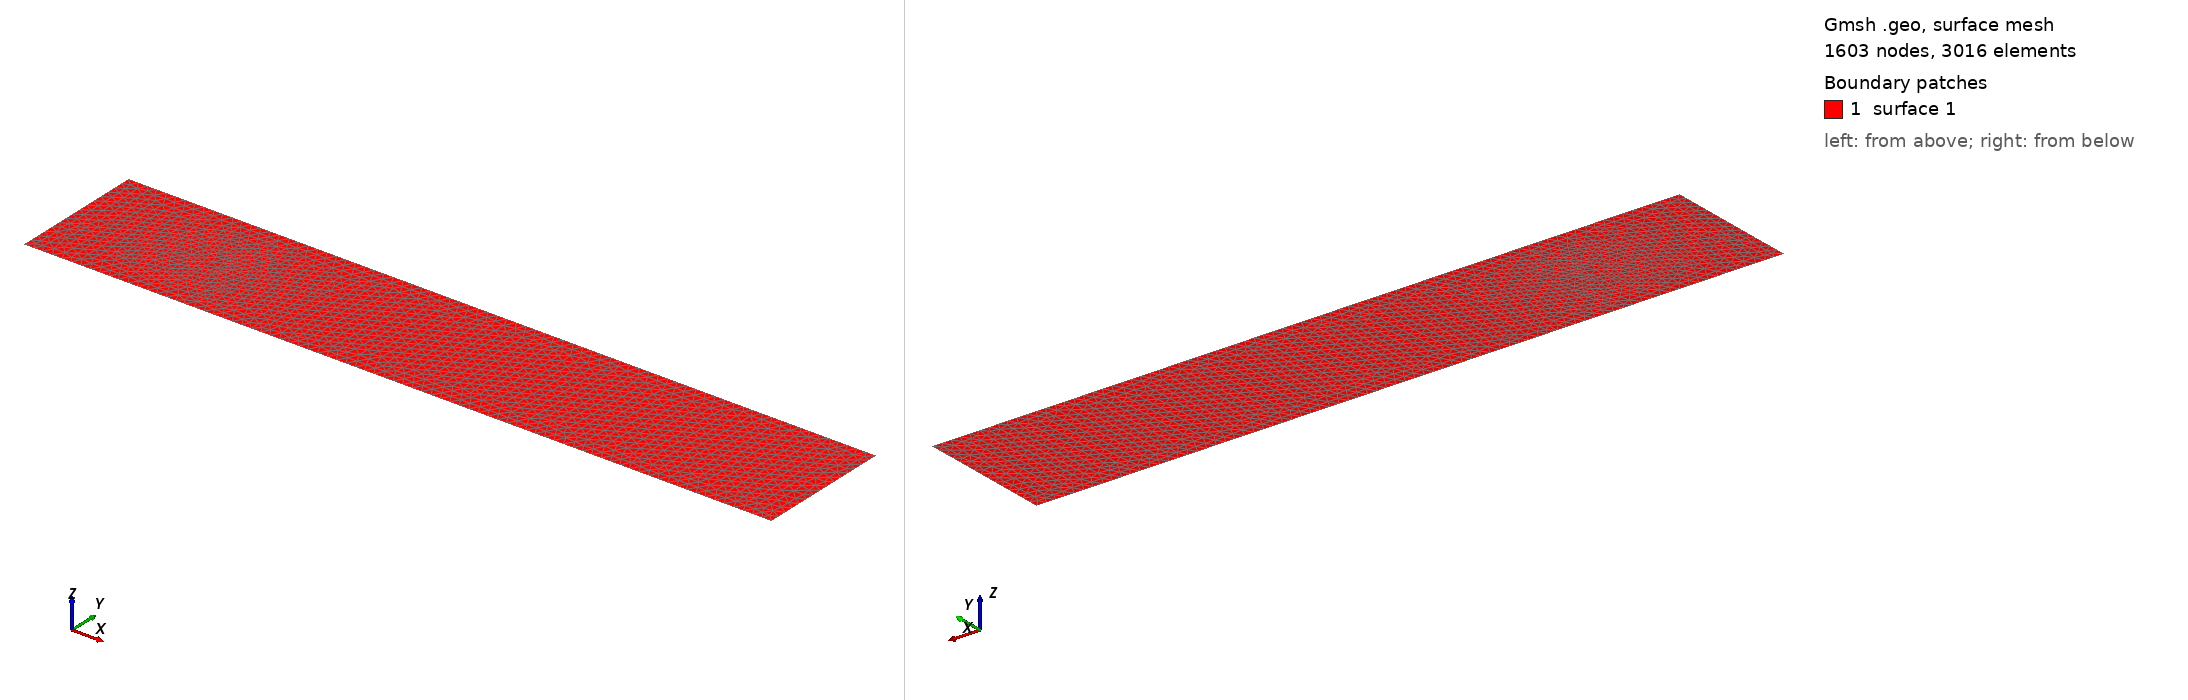

Gmsh geometry script, surface-meshed: 1603 nodes, 3016 surface elements. Boundary patches (legend numbers): 1 surface 1. Left view from above one corner, right view from below the opposite corner. The script declares no physical surfaces, so the legend lists its geometric surfaces. The drawing asked Gmsh for element sizes between 1% and 20% of the model's largest extent; the script's own settings can give other sizes.

=== grid1.geo (drawn) ===
// Target element size of outer boundary
coarse = 0.07;
fine = 0.017;

// Bottom left coords
xL = 0;
yL = 0;

// Top right coords
xR = 5.5;
yR = 1.0;


p5 = newp; Point(p5) = {1.0, 0.5, 0, coarse};
p6 = newp; Point(p6) = {1.2, 0.5, 0, fine};
p7 = newp; Point(p7) = {1.0, 0.3, 0, fine};
p8 = newp; Point(p8) = {0.8, 0.5, 0, fine};
p9 = newp; Point(p9) = {1.0, 0.7, 0, fine};

Circle(1) = {p6, p5, p7};
Circle(2) = {p7, p5, p8};
Circle(3) = {p8, p5, p9};
Circle(4) = {p9, p5, p6};

p16 = newp; Point(p16) = {1.25, 0.5, 0, fine};
p17 = newp; Point(p17) = {1.0, 0.25, 0, fine};
p18 = newp; Point(p18) = {0.75, 0.5, 0, fine};
p19 = newp; Point(p19) = {1.0, 0.75, 0, fine};

Circle(11) = {p16, p5, p17};
Circle(12) = {p17, p5, p18};
Circle(13) = {p18, p5, p19};
Circle(14) = {p19, p5, p16};

p26 = newp; Point(p26) = {1.15, 0.5, 0, fine};
p27 = newp; Point(p27) = {1.0, 0.35, 0, fine};
p28 = newp; Point(p28) = {0.85, 0.5, 0, fine};
p29 = newp; Point(p29) = {1.0, 0.65, 0, fine};

Circle(21) = {p26, p5, p27};
Circle(22) = {p27, p5, p28};
Circle(23) = {p28, p5, p29};
Circle(24) = {p29, p5, p26};

// Outline points
p1 = newp; Point(p1) = {xL, yL, 0, coarse};
p2 = newp; Point(p2) = {xL, yR, 0, coarse};
p3 = newp; Point(p3) = {xR, yR, 0, coarse};
p4 = newp; Point(p4) = {xR, yL, 0, coarse};

// Outline lines
l1 = newl; Line(l1) = {p1, p2};
l2 = newl; Line(l2) = {p2, p3};
l3 = newl; Line(l3) = {p3, p4};
l4 = newl; Line(l4) = {p4, p1};

Curve Loop(1) = {l1, l2, l3, l4};

// Surface of mesh
Plane Surface(1) = {1};

Point{p5} In Surface{1};

Curve{1,2,3,4,11,12,13,14,21,22,23,24} In Surface{1};
